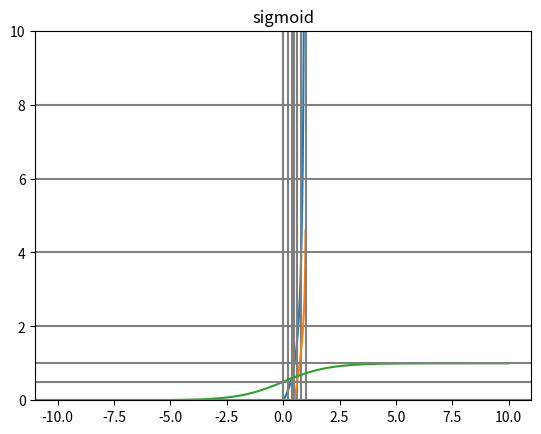

This chart was generated by the following Python code:
"""
선형회귀 알고리즘 구현

: 수학적으로 구현하기
 1. 그래프 그리기
 2.
"""
import math
import matplotlib.pyplot as plt
import numpy as np

def odds(p):
    return p / (1 -p)  # 성공 / 실패 비율

# 컴퓨터 연산 특징 : 더하기 빼기가 곱하기 나누기보다 오차가 적다 (오차는 곱할수록 커지기 때문 underflow 작은범위 바깥으로 나가는 경우)
# 컴퓨터 기법 : 확률을 log 취하여 더하고 나중에 지수로 바꿔주는 연산을 한다 (정확한 계산 위해)
# overflow?

def log_odds(p):
    """odds 에 log 를 취한 값"""
    return math.log(odds(p))  # 자연로그 log e 사용했음 # e - 2.718..


def sigmoid(t):
    """logistic 함수 라고도 이야기 함 (시그마에서 나온 시그모이드, 로지스틱 회귀에 쓰인다)
    log_odds(odds에 log를 취한 값)을 알고 있을 때, 성공확률 p를 계산"""
    return 1 / (1 + math.exp(-t))  # 시그모이드 ~ 노트 필기 참조 - 쉬움!


if __name__ == '__main__':
    p = 0.8
    print(f'p = {p}, odds(p) = {odds(p)}, log_odds(p) = {log_odds(p)}')

    t = 1.39
    probability = sigmoid(t)
    print(f'probability = {probability}')

    # graph
    # 1. odds
    xs = np.linspace(0.01, 0.99, 100)  # why ? 0.99? 1이면 odd 무한대 # 0.01~0.99까지 100개의 점 (임의 아니고, 순서 있음)
    # print(xs)
    ys = [odds(x) for x in xs]
    plt.plot(xs, ys)
    plt.ylim(bottom=0.0, top=10.0)
    for i in range(1, 5):
        plt.axhline(y=(2*i), color='0.5')  # y 축 2, 4, 6, 8
        plt.axvline(x=(0.2*i), color='0.5')  # x 축 0.2, 0.4, 0.6, 0.8
    plt.title('odds')
    plt.show()

    # 2. log odds
    ys = [log_odds(x) for x in xs]
    plt.plot(xs, ys)
    plt.title('log odds')
    plt.axhline(color='0.5')
    plt.axvline(color='0.5')
    plt.axvline(x=0.5, color='0.5')
    plt.axvline(x=1, color='0.5')
    plt.show()
    # x^0 = 1
    # 성공과 실패의 경우가 0.5 이면 odd=1 log1 = 0
    # 시그모이드는 log odds 를 반전시켜 놓은 모양
    # t값은 -무한대, 무한대까지 취할 수 있다~ why? 확률값이 아니고, t는 log odd에서 -무한대, 무한대

    # 3. sigmoid (logistic function)
    # x의 범위를 바꾼다 : t이므로
    xs = np.linspace(-10, 10, 100)
    ys = [sigmoid(x) for x in xs]
    plt.plot(xs, ys)
    plt.title('sigmoid')
    plt.axvline(color='0.5')
    plt.axhline(y=0.5, color='0.5')
    plt.axhline(y=1, color='0.5')
    plt.axhline(color='0.5')
    plt.show()


















